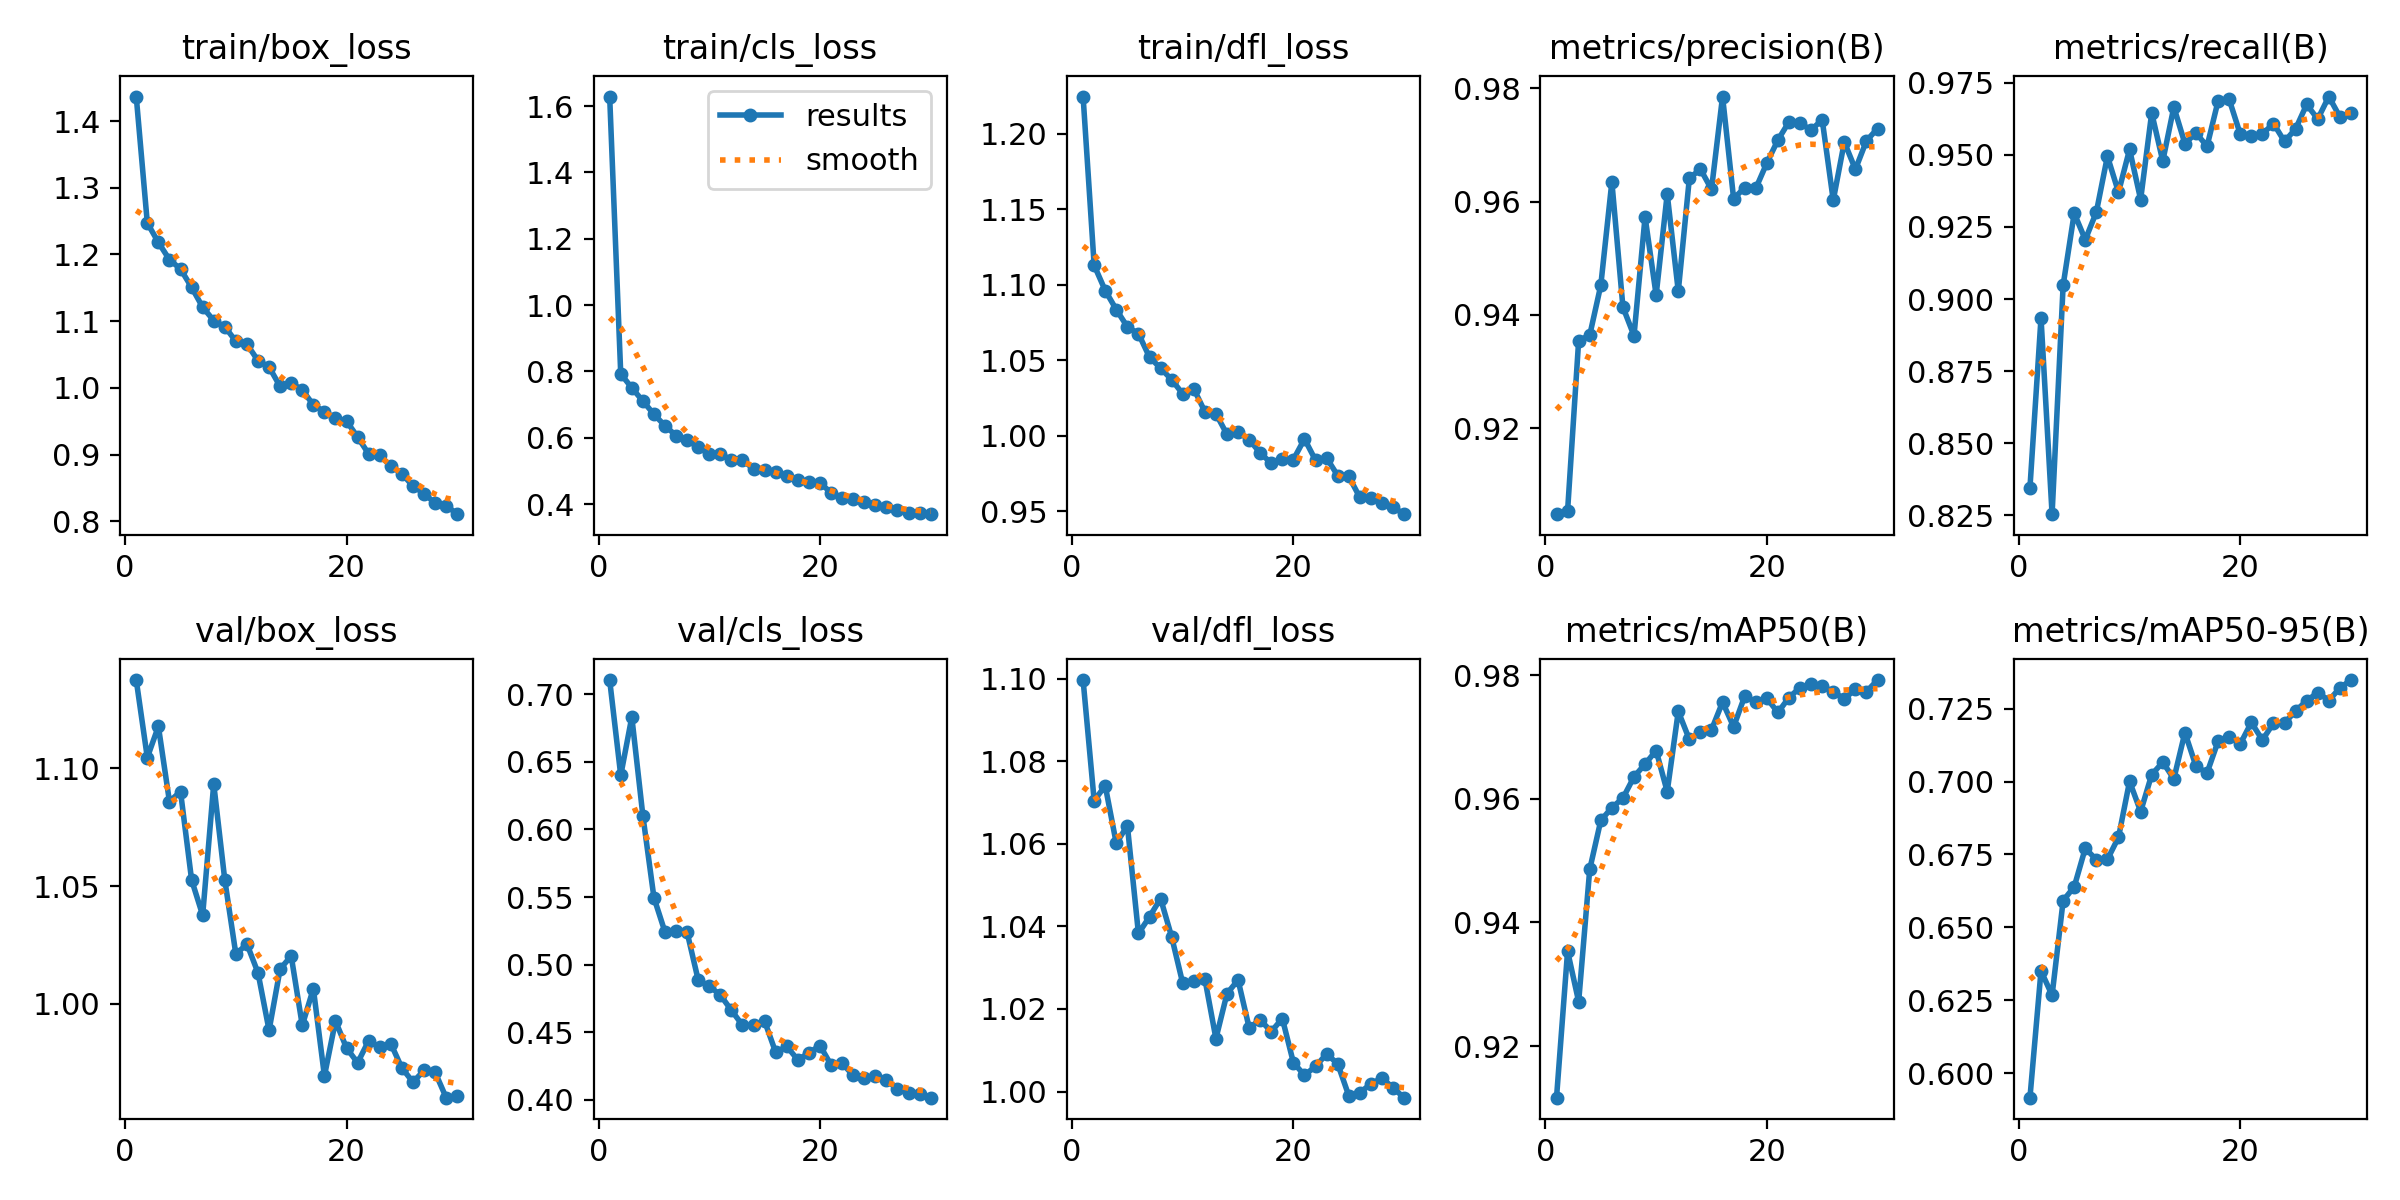

The file beside this chart, header and first rows:
epoch, time, train/box_loss, train/cls_loss, train/dfl_loss, metrics/precision(B), metrics/recall(B), metrics/mAP50(B), metrics/mAP50-95(B), val/box_loss, val/cls_loss, val/dfl_loss, lr/pg0, lr/pg1, lr/pg2
1, 68.73, 1.437, 1.629, 1.225, 0.9049, 0.8345, 0.9116, 0.5916, 1.137, 0.7105, 1.1, 0.0003315, 0.0003315, 0.0003315
2, 125.7, 1.247, 0.7927, 1.113, 0.9055, 0.8934, 0.9354, 0.6351, 1.105, 0.64, 1.07, 0.0006429, 0.0006429, 0.0006429
3, 184.1, 1.218, 0.7506, 1.096, 0.9355, 0.8253, 0.9272, 0.6267, 1.118, 0.6831, 1.074, 0.0009323, 0.0009323, 0.0009323
4, 240.6, 1.192, 0.7108, 1.083, 0.9364, 0.9048, 0.9486, 0.6592, 1.086, 0.6101, 1.06, 0.000901, 0.000901, 0.000901
5, 296.8, 1.178, 0.671, 1.072, 0.9452, 0.9298, 0.9565, 0.6639, 1.09, 0.5495, 1.064, 0.000868, 0.000868, 0.000868
6, 353.4, 1.151, 0.6361, 1.068, 0.9635, 0.9206, 0.9586, 0.6771, 1.053, 0.5241, 1.038, 0.000835, 0.000835, 0.000835
7, 411, 1.121, 0.6067, 1.052, 0.9414, 0.9302, 0.9601, 0.6732, 1.038, 0.525, 1.042, 0.000802, 0.000802, 0.000802
8, 466.6, 1.101, 0.593, 1.045, 0.9363, 0.9496, 0.9636, 0.6733, 1.093, 0.5238, 1.047, 0.000769, 0.000769, 0.000769
9, 522.2, 1.092, 0.5713, 1.037, 0.9573, 0.9371, 0.9656, 0.6809, 1.053, 0.4886, 1.037, 0.000736, 0.000736, 0.000736
10, 579.8, 1.07, 0.5508, 1.028, 0.9435, 0.9519, 0.9678, 0.7001, 1.021, 0.4842, 1.026, 0.000703, 0.000703, 0.000703
11, 635.3, 1.066, 0.5504, 1.031, 0.9613, 0.9345, 0.9612, 0.6897, 1.025, 0.4775, 1.027, 0.00067, 0.00067, 0.00067
12, 691, 1.041, 0.5341, 1.016, 0.9442, 0.9646, 0.9742, 0.7023, 1.013, 0.4663, 1.027, 0.000637, 0.000637, 0.000637
13, 748.4, 1.031, 0.5327, 1.014, 0.9641, 0.9479, 0.9696, 0.7066, 0.9888, 0.4553, 1.013, 0.000604, 0.000604, 0.000604
14, 806, 1.002, 0.5061, 1.001, 0.9657, 0.9666, 0.9708, 0.7009, 1.015, 0.4552, 1.024, 0.000571, 0.000571, 0.000571
15, 861, 1.007, 0.5021, 1.002, 0.9622, 0.9539, 0.9712, 0.7168, 1.02, 0.4582, 1.027, 0.000538, 0.000538, 0.000538
16, 917.6, 0.997, 0.4977, 0.9974, 0.9785, 0.9576, 0.9757, 0.7052, 0.9909, 0.4351, 1.015, 0.000505, 0.000505, 0.000505
17, 975.2, 0.9745, 0.4839, 0.9885, 0.9605, 0.953, 0.9717, 0.7029, 1.007, 0.4396, 1.017, 0.000472, 0.000472, 0.000472
18, 1031, 0.9643, 0.4722, 0.9818, 0.9625, 0.9688, 0.9766, 0.7138, 0.9695, 0.4296, 1.015, 0.000439, 0.000439, 0.000439
19, 1087, 0.9544, 0.4664, 0.9842, 0.9623, 0.9692, 0.9757, 0.7154, 0.9928, 0.4348, 1.018, 0.000406, 0.000406, 0.000406
20, 1143, 0.9502, 0.4636, 0.9842, 0.9668, 0.9572, 0.9763, 0.7129, 0.9813, 0.4402, 1.007, 0.000373, 0.000373, 0.000373
21, 1200, 0.9264, 0.4348, 0.9978, 0.9708, 0.9567, 0.974, 0.7203, 0.975, 0.4259, 1.004, 0.00034, 0.00034, 0.00034
22, 1255, 0.9009, 0.4193, 0.9837, 0.974, 0.9573, 0.9764, 0.7142, 0.9844, 0.4271, 1.006, 0.000307, 0.000307, 0.000307
23, 1308, 0.8987, 0.4163, 0.9852, 0.9738, 0.9609, 0.978, 0.72, 0.9816, 0.4181, 1.009, 0.000274, 0.000274, 0.000274
24, 1362, 0.8827, 0.4067, 0.9736, 0.9726, 0.9547, 0.9785, 0.72, 0.9831, 0.4159, 1.007, 0.000241, 0.000241, 0.000241
25, 1416, 0.8714, 0.3988, 0.973, 0.9745, 0.9591, 0.9782, 0.7242, 0.9728, 0.4175, 0.999, 0.000208, 0.000208, 0.000208
26, 1472, 0.8527, 0.39, 0.9591, 0.9602, 0.9675, 0.9774, 0.7277, 0.9669, 0.4147, 0.9998, 0.000175, 0.000175, 0.000175
27, 1528, 0.8417, 0.3837, 0.9585, 0.9705, 0.9624, 0.9761, 0.7305, 0.9718, 0.4078, 1.002, 0.000142, 0.000142, 0.000142
28, 1584, 0.8272, 0.3736, 0.9552, 0.9657, 0.9703, 0.9778, 0.7278, 0.971, 0.4048, 1.003, 0.000109, 0.000109, 0.000109
29, 1638, 0.8236, 0.3737, 0.9527, 0.9707, 0.9632, 0.9774, 0.7321, 0.9602, 0.4041, 1.001, 7.6e-05, 7.6e-05, 7.6e-05
30, 1692, 0.8107, 0.3697, 0.948, 0.9729, 0.9646, 0.9792, 0.7348, 0.961, 0.4017, 0.9985, 4.3e-05, 4.3e-05, 4.3e-05
